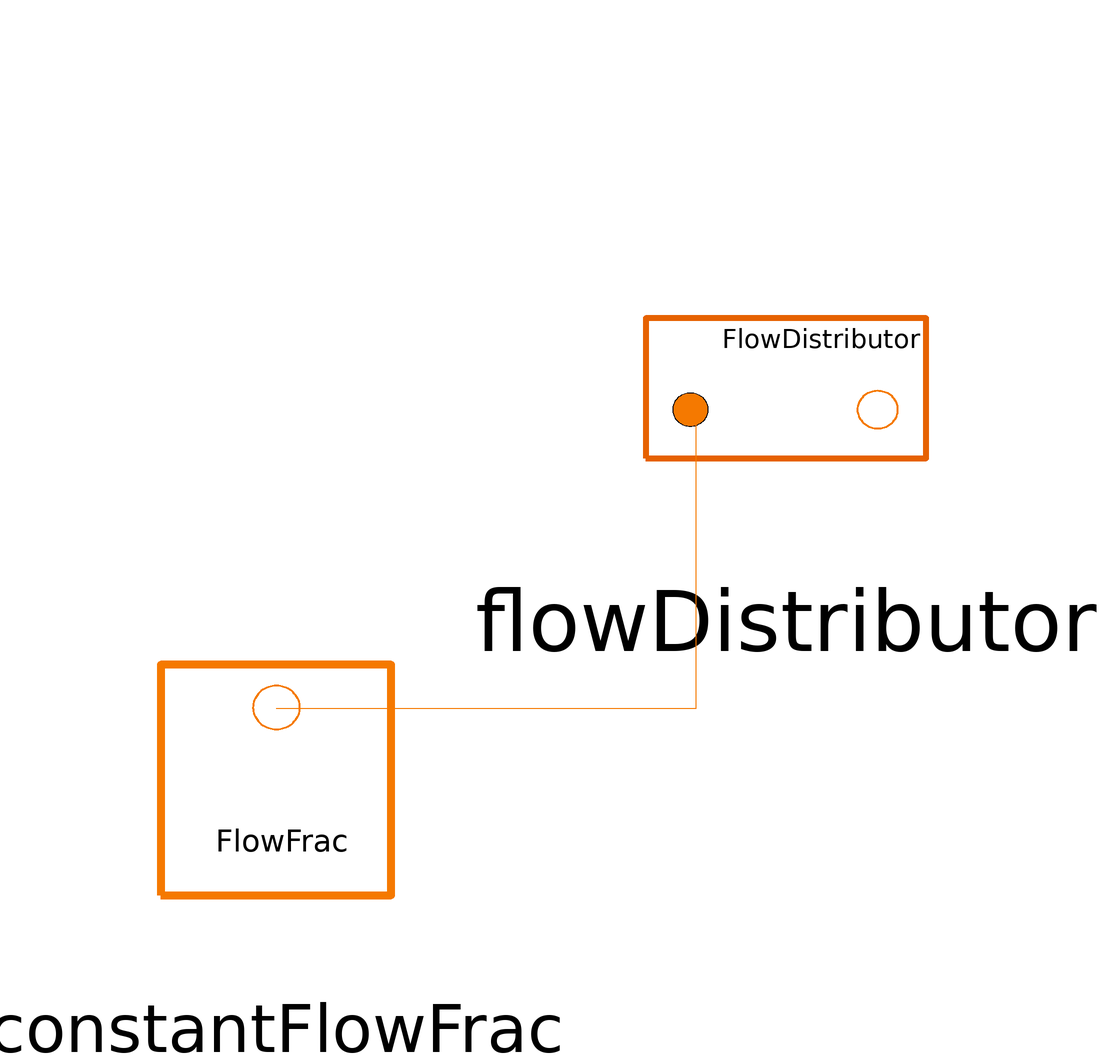

The Modelica model whose source follows is shown above as a component diagram (icons at their Placement, wires along their Line points).

model testFlowDistributor
  SMD_MSR_Modelica.HeatTransport.FlowDistributor flowDistributor(coastDownK = 0.02, freeConvectionFF = 0.005, numOutput = 4, regionFlowFrac = {0.05, 0.2, 0.1, 0.11}, regionTripTime = {200, 20000, 20000, 20000})  annotation(
          Placement(visible = true, transformation(origin = {-1, 27}, extent = {{-39, -39}, {39, 39}}, rotation = 0)));
  SMD_MSR_Modelica.QAtoolBox.TestIO.ConstantFlowFrac constantFlowFrac(ConstantFlowFrac = 1)  annotation(
          Placement(visible = true, transformation(origin = {-86, -50}, extent = {{-32, -32}, {32, 32}}, rotation = 0)));
      equation
        connect(constantFlowFrac.flowFraction_Out, flowDistributor.flowFracIn) annotation(
          Line(points = {{-86, -38}, {-16, -38}, {-16, 12}}, color = {245, 121, 0}));
      end testFlowDistributor;